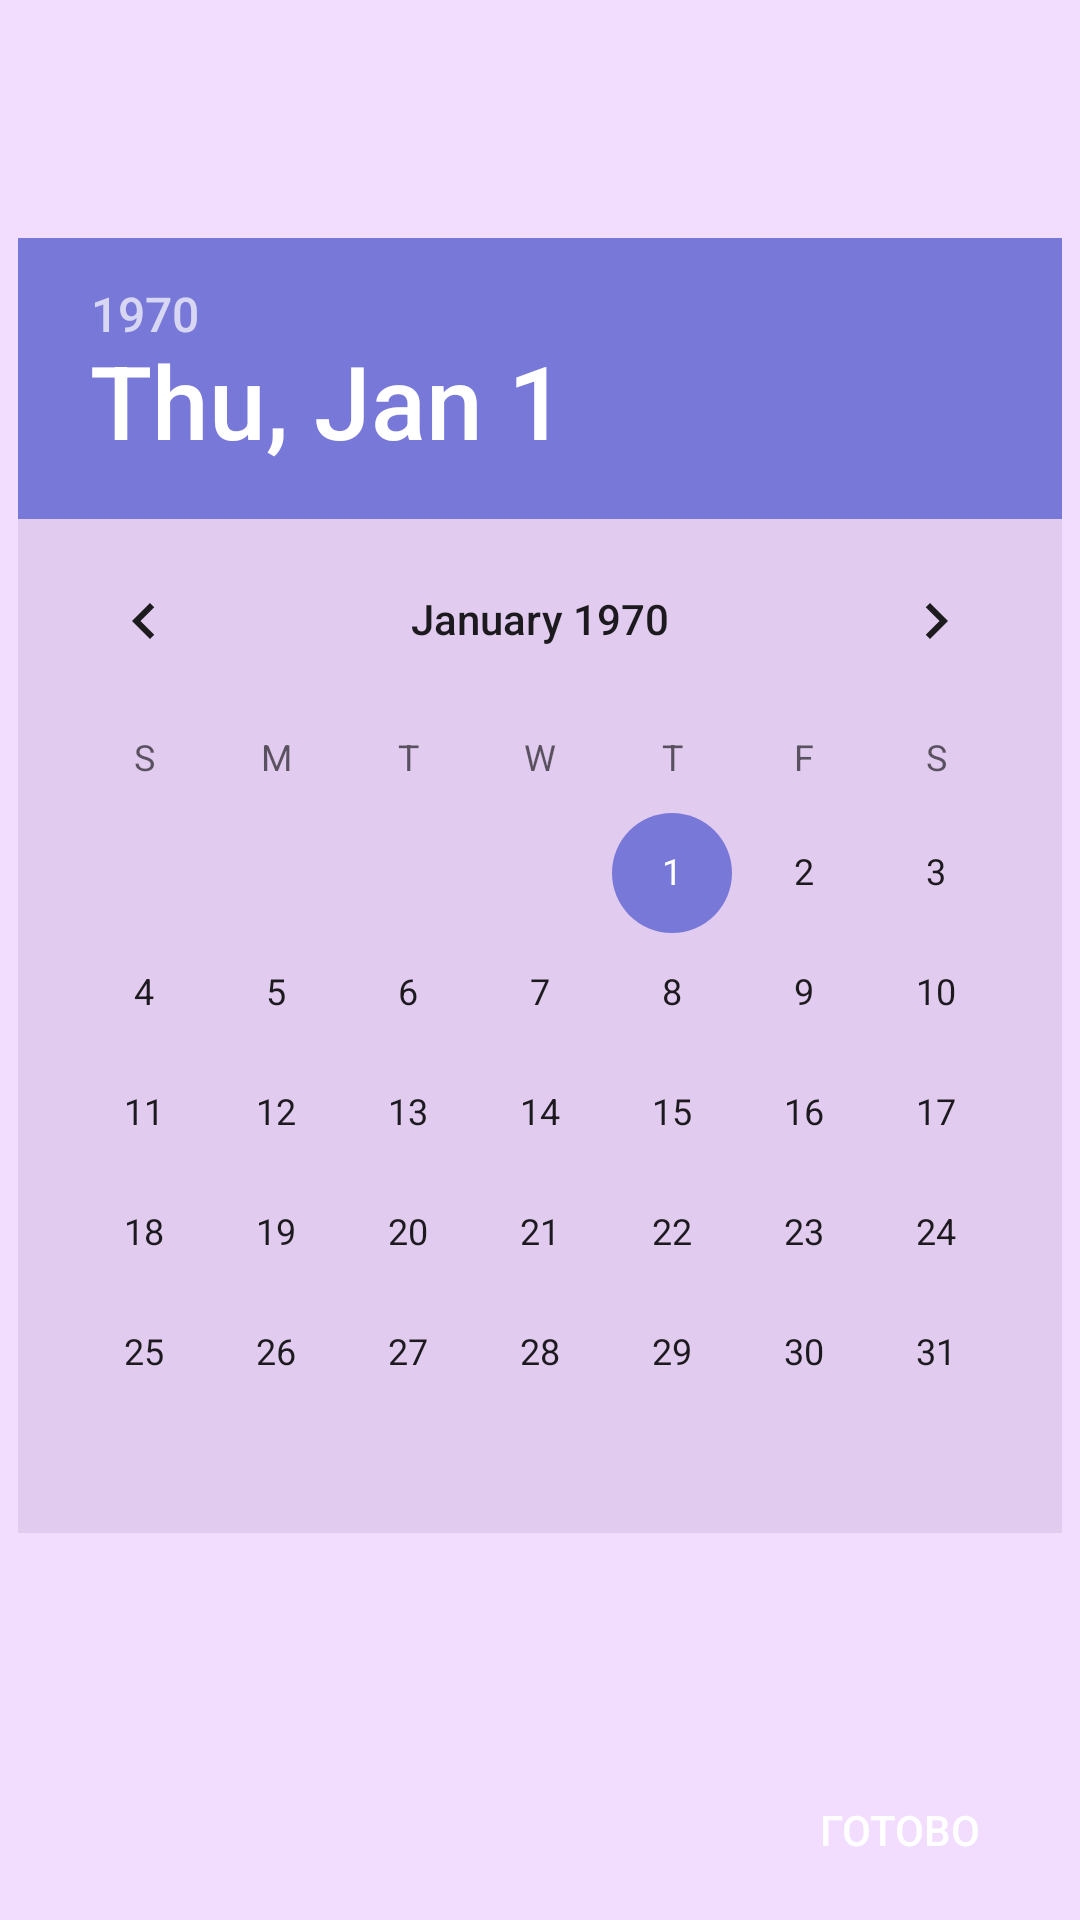

Produce the Android XML layout that renders to this screen, including the resource entries it uses.
<!-- AndroidManifest.xml: application theme AppTheme -->
<!-- res/layout/activity_date_picker__day.xml -->
<?xml version="1.0" encoding="utf-8"?>
<android.support.constraint.ConstraintLayout xmlns:android="http://schemas.android.com/apk/res/android"
    xmlns:app="http://schemas.android.com/apk/res-auto"
    xmlns:tools="http://schemas.android.com/tools"
    android:layout_width="match_parent"
    android:layout_height="match_parent"
    android:background="@color/Milck"
    tools:context="ru.startandroid.personalplanner.date_picker_Day">

    <DatePicker
        android:id="@+id/datePicker_D"
        android:layout_width="wrap_content"
        android:layout_height="wrap_content"
        android:background="@color/WhitePink"
        app:layout_constraintBottom_toTopOf="@+id/btnGotovoD"
        app:layout_constraintEnd_toEndOf="parent"
        app:layout_constraintStart_toStartOf="parent"
        app:layout_constraintTop_toTopOf="parent"
        tools:layout_editor_absoluteX="0dp"/>

    <Button
        android:id="@+id/btnGotovoD"
        android:layout_width="100dp"
        android:layout_height="40dp"
        android:layout_margin="10dp"
        android:background="@drawable/bordoviy"
        android:textColor="@color/White"
        android:text="Готово"
        app:layout_constraintBottom_toBottomOf="parent"
        app:layout_constraintEnd_toEndOf="parent" />

</android.support.constraint.ConstraintLayout>
<!-- resources referenced by this layout -->
<resources>
  <color name="Milck">#f3ddff</color>
  <color name="White">#ffffff</color>
  <color name="WhitePink">#e1cbef</color>
  <style name="AppTheme" parent="Theme.AppCompat.DayNight.NoActionBar">
          <item name="colorPrimary">@color/Purple</item>
          <item name="colorPrimaryDark">@color/Purple</item>
          <item name="colorAccent">@color/Purple</item>
      </style>
  <color name="Purple">#7878d9</color>
</resources>
